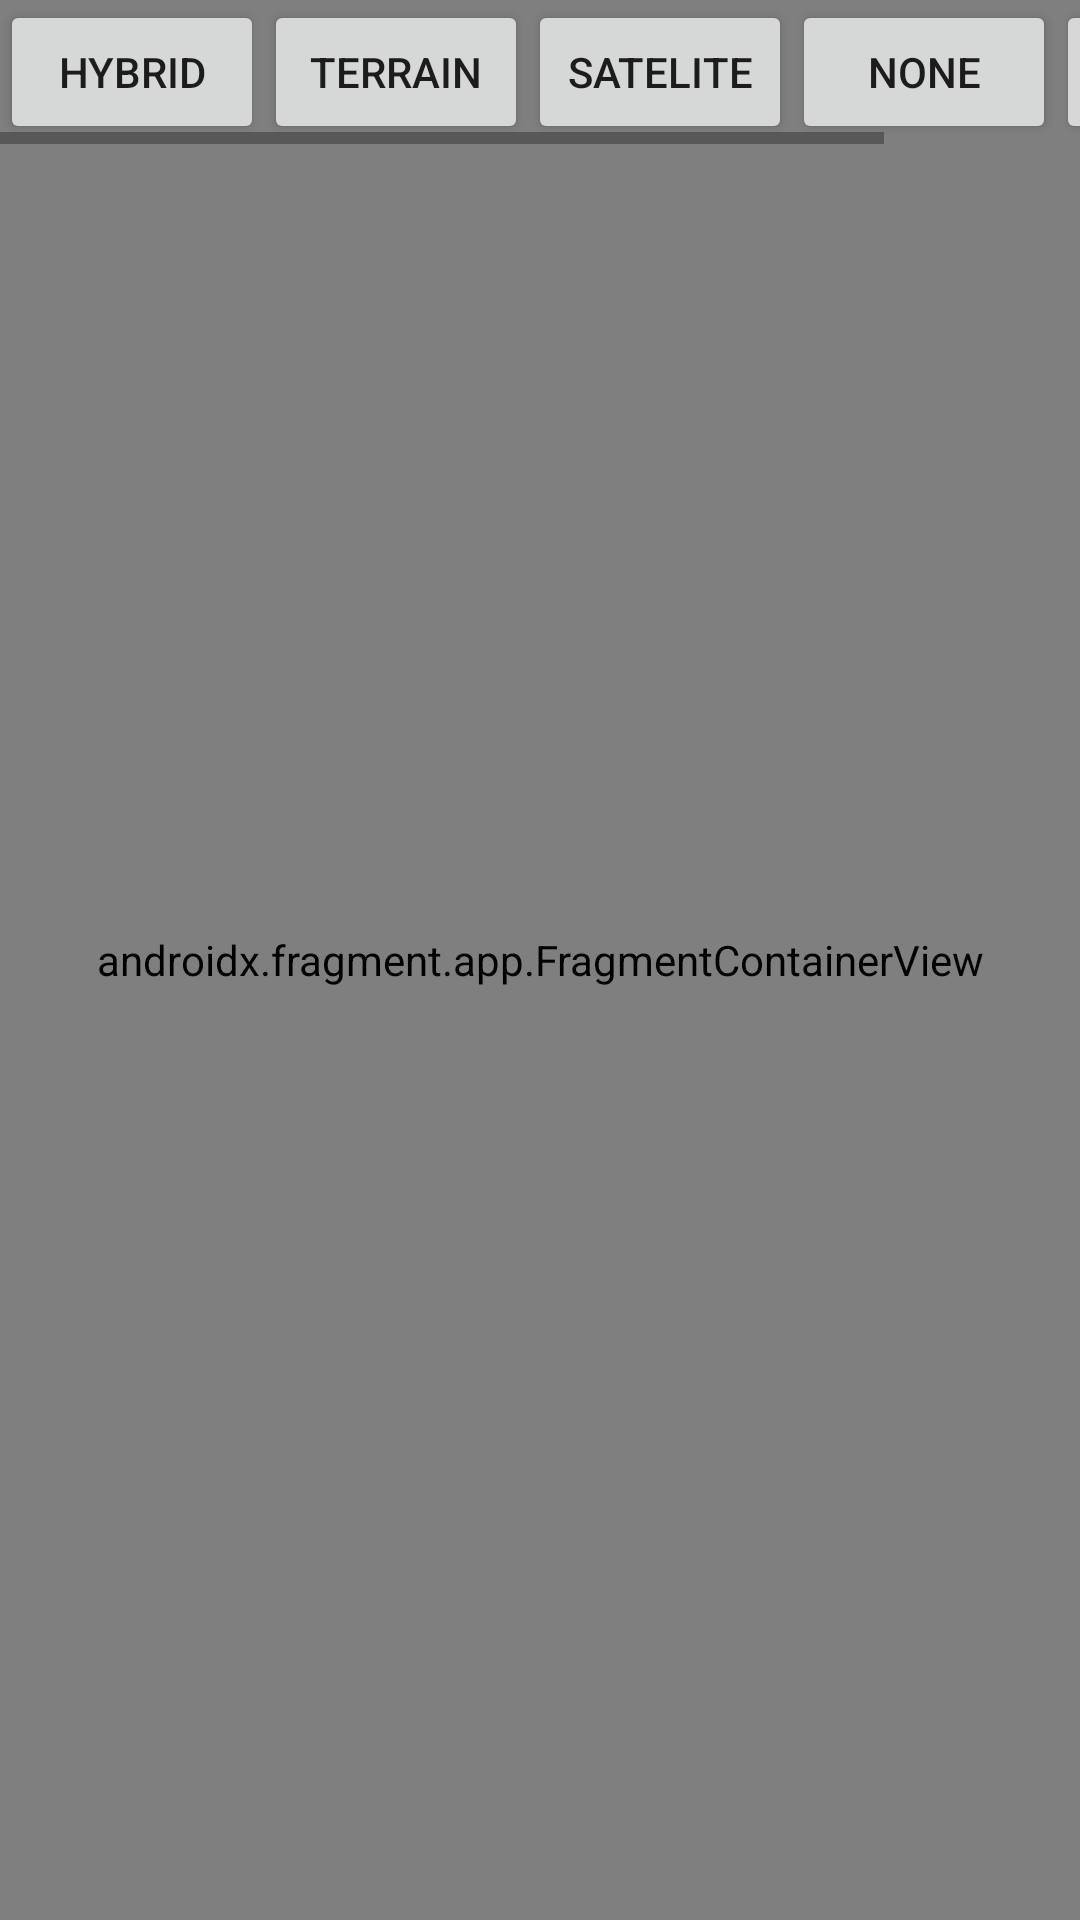

Write the Android layout XML for this screen, with the resource values it uses.
<!-- AndroidManifest.xml: application theme Theme.MAP5 -->
<!-- res/layout/activity_maps.xml -->
<?xml version="1.0" encoding="utf-8"?>
<androidx.constraintlayout.widget.ConstraintLayout xmlns:android="http://schemas.android.com/apk/res/android"
    xmlns:map="http://schemas.android.com/apk/res-auto"
    xmlns:tools="http://schemas.android.com/tools"
    android:layout_width="match_parent"
    android:layout_height="match_parent"
    android:orientation="vertical"
    tools:context=".MapsActivity">

    <androidx.fragment.app.FragmentContainerView
        android:id="@+id/map"
        android:name="com.google.android.gms.maps.SupportMapFragment"
        android:layout_width="match_parent"
        android:layout_height="match_parent"
        tools:context=".MapsActivity" />

    <LinearLayout
        android:layout_width="match_parent"
        android:layout_height="wrap_content"
        android:gravity="center"
        map:layout_constraintRight_toRightOf="parent"
        map:layout_constraintTop_toTopOf="parent">

        <HorizontalScrollView
            android:layout_width="wrap_content"
            android:layout_height="match_parent"
            android:layout_gravity="center">

            <LinearLayout
                android:layout_width="wrap_content"
                android:layout_height="match_parent"
                android:gravity="center">

                <Button
                    android:id="@+id/btn1"
                    android:layout_width="wrap_content"
                    android:layout_height="wrap_content"
                    android:text="HYBRID" />

                <Button
                    android:id="@+id/btn2"
                    android:layout_width="wrap_content"
                    android:layout_height="wrap_content"
                    android:text="TERRAIN" />

                <Button
                    android:id="@+id/btn3"
                    android:layout_width="wrap_content"
                    android:layout_height="wrap_content"
                    android:text="SATELITE" />

                <Button
                    android:id="@+id/btn4"
                    android:layout_width="wrap_content"
                    android:layout_height="wrap_content"
                    android:text="NONE" />

                <Button
                    android:id="@+id/btn5"
                    android:layout_width="wrap_content"
                    android:layout_height="wrap_content"
                    android:text="NORMAL" />

            </LinearLayout>

        </HorizontalScrollView>

    </LinearLayout>

</androidx.constraintlayout.widget.ConstraintLayout>
<!-- resources referenced by this layout -->
<resources>
  <style name="Theme.MAP5" parent="Theme.MaterialComponents.DayNight.DarkActionBar">
          
          <item name="colorPrimary">@color/purple_500</item>
          <item name="colorPrimaryVariant">@color/purple_700</item>
          <item name="colorOnPrimary">@color/white</item>
          
          <item name="colorSecondary">@color/teal_200</item>
          <item name="colorSecondaryVariant">@color/teal_700</item>
          <item name="colorOnSecondary">@color/black</item>
          
          <item name="android:statusBarColor" tools:targetApi="l">?attr/colorPrimaryVariant</item>
          
      </style>
  <!-- not gathered from this repository: default colours our renderer supplied (Android Studio template values) -->
  <color name="purple_500">#FF6200EE</color>
  <color name="purple_700">#FF3700B3</color>
  <color name="teal_200">#FF03DAC5</color>
  <color name="teal_700">#FF018786</color>
  <color name="black">#FF000000</color>
  <color name="white">#FFFFFFFF</color>
</resources>
